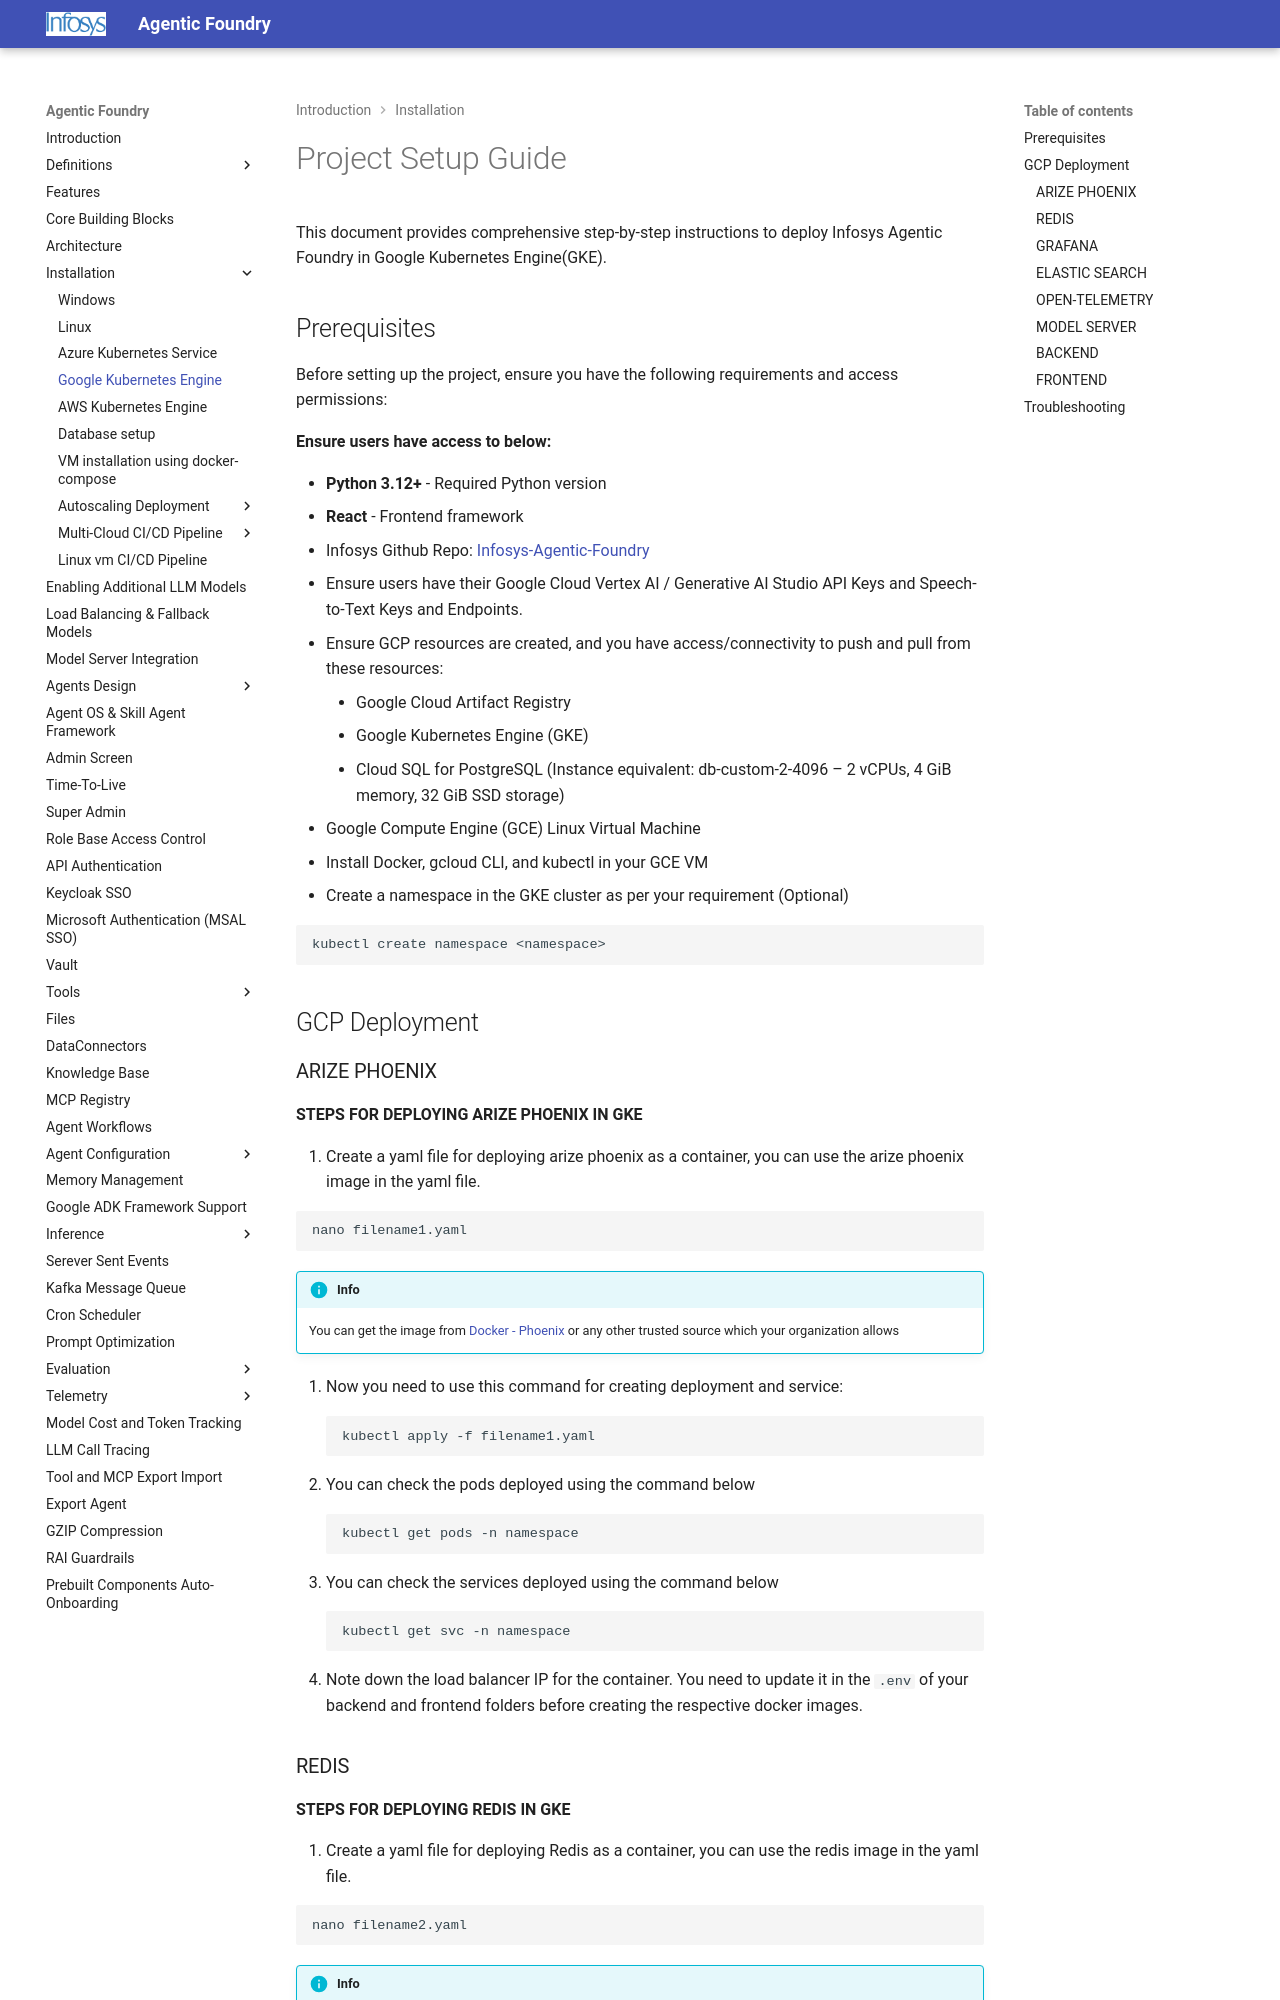

repository: Infosys/Infosys-Agentic-Foundry · page: Installation/GCP/index.html · generator: mkdocs

# Project Setup Guide

This document provides comprehensive step-by-step instructions to deploy Infosys Agentic Foundry in Google Kubernetes Engine(GKE).

## Prerequisites

Before setting up the project, ensure you have the following requirements and access permissions:

**Ensure users have access to below:**

- **Python 3.12+** - Required Python version
- **React** - Frontend framework

- Infosys Github Repo: [Infosys-Agentic-Foundry](https://github.com/Infosys/Infosys-Agentic-Foundry)
-	Ensure users have their Google Cloud Vertex AI / Generative AI Studio API Keys and Speech-to-Text Keys and Endpoints.
-	Ensure GCP resources are created, and you have access/connectivity to push and pull from these resources:
    -	Google Cloud Artifact Registry
    -	Google Kubernetes Engine (GKE)
    -	Cloud SQL for PostgreSQL
(Instance equivalent: db-custom-2-4096 – 2 vCPUs, 4 GiB memory, 32 GiB SSD storage)
-	Google Compute Engine (GCE) Linux Virtual Machine
-   Install Docker, gcloud CLI, and kubectl in your GCE VM
-	Create a namespace in the GKE cluster as per your requirement (Optional)

```bash
kubectl create namespace <namespace>
```


## GCP Deployment

### ARIZE PHOENIX

**STEPS FOR DEPLOYING ARIZE PHOENIX IN GKE**

1.	Create a yaml file for deploying arize phoenix as a container, you can use the arize phoenix image in the yaml file.

```bash
nano filename1.yaml
```
!!! Info
    You can get the image from [Docker - Phoenix](https://arize.com/docs/phoenix/self-hosting/deployment-options/docker#docker) or any other trusted source which your organization allows

2.	Now you need to use this command for creating deployment and service:
```bash
kubectl apply -f filename1.yaml
```
3.	You can check the pods deployed using the command below
```bash
kubectl get pods -n namespace
```
4.	You can check the services deployed using the command below
```bash
kubectl get svc -n namespace
```
5.	 Note down the load balancer IP for the container. You need to update it in the `.env` of your backend and frontend folders before creating the respective docker images.
